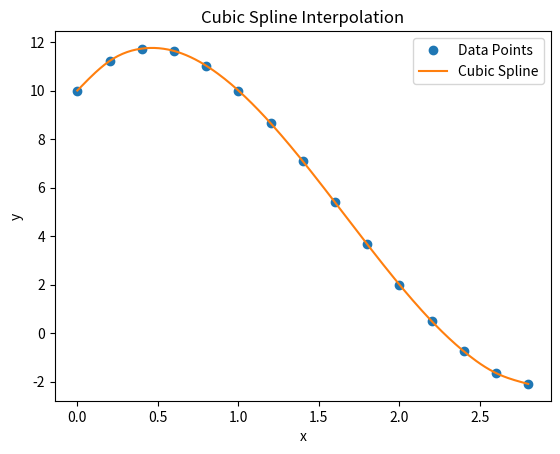

Recreate this plot in Python.
import numpy as np
import matplotlib.pyplot as plt

# This class does cubic spline interpolation
class Cubic_Spline_Interpolation:

    @staticmethod
    def my_cubic_spline_flat(x, y, X):
        n = len(x)  # Number of data points
        h = np.diff(x)  # Distance between each x value
    
        # Step 1: Build the matrix A*c = r for the system of equations
        A = np.zeros((n, n))  # Matrix for the equation
        r = np.zeros(n)       # a column of the equation

        A[0, 0] = 1  # Set first equation for natural spline (second derivative at start = 0)/ the first element of the matrix
        A[-1, -1] = 1  # Set last equation for natural spline (second derivative at end = 0)/ the last element of the matrix

        # Fill in the rest of the matrix and right side
        for i in range(1, n - 1):
            A[i, i - 1] = h[i - 1]  # Value to the left
            A[i, i] = 2 * (h[i - 1] + h[i])  # Middle value
            A[i, i + 1] = h[i]  # Value to the right
            # Calculate the right side value
            r[i] = 3 * ((y[i + 1] - y[i]) / h[i] - (y[i] - y[i - 1]) / h[i - 1])

        # Step 2: Solve for c (second derivatives at each point)
        c = np.linalg.solve(A, r)

        # Step 3: Calculate a, b, d for the spline formula
        a = y[:-1]  # a is just the y values except the last one
        b = np.zeros(n - 1)  # b will be calculated
        d = np.zeros(n - 1)  # d will be calculated

        for i in range(n - 1):
            # Calculate b and d for each interval
            b[i] = (y[i + 1] - y[i]) / h[i] - h[i] * (2 * c[i] + c[i + 1]) / 3
            d[i] = (c[i + 1] - c[i]) / (3 * h[i])

        # Step 4: Interpolate each value in X
        X = np.atleast_1d(X)  # Make sure X is an array
        Y = np.zeros_like(X, dtype=float)  # Prepare output array
        for j, xj in enumerate(X):
            # Find which interval xj is in
            i = np.searchsorted(x, xj) - 1
            i = max(0, min(i, n - 2))  # Make sure i is in a valid range

            dx = xj - x[i]  # Distance from left endpoint
            # Calculate the spline value using the formula
            Y[j] = a[i] + b[i]*dx + c[i]*dx**2 + d[i]*dx**3

        return Y
    
if __name__ == "__main__":
    # Example x and y data points
    x = [0., 0.2, 0.4, 0.6, 0.8, 1., 1.2, 1.4, 1.6, 1.8, 2., 2.2, 2.4, 2.6, 2.8]
    y = [10. , 11.216, 11.728, 11.632, 11.024, 10. , 8.656, 7.088, 5.392, 3.664, 2. , 0.496, -0.752, -1.648, -2.096]

    # Test for a single value
    result = Cubic_Spline_Interpolation.my_cubic_spline_flat(x, y, X=1)
    print("Spline at X=1:", result[0])  # Print the result for X=1

    # Test for a range of values and plot
    X_test = np.linspace(min(x), max(x), 200)  # Make 200 points between min and max x
    Y_test = Cubic_Spline_Interpolation.my_cubic_spline_flat(x, y, X_test)  # Get spline values
    plt.plot(x, y, 'o', label='Data Points')  # Plot the original data points
    plt.plot(X_test, Y_test, '-', label='Cubic Spline')  # Plot the spline curve
    plt.legend()
    plt.xlabel('x')
    plt.ylabel('y')
    plt.title('Cubic Spline Interpolation')
    plt.show()  # Show the plot


